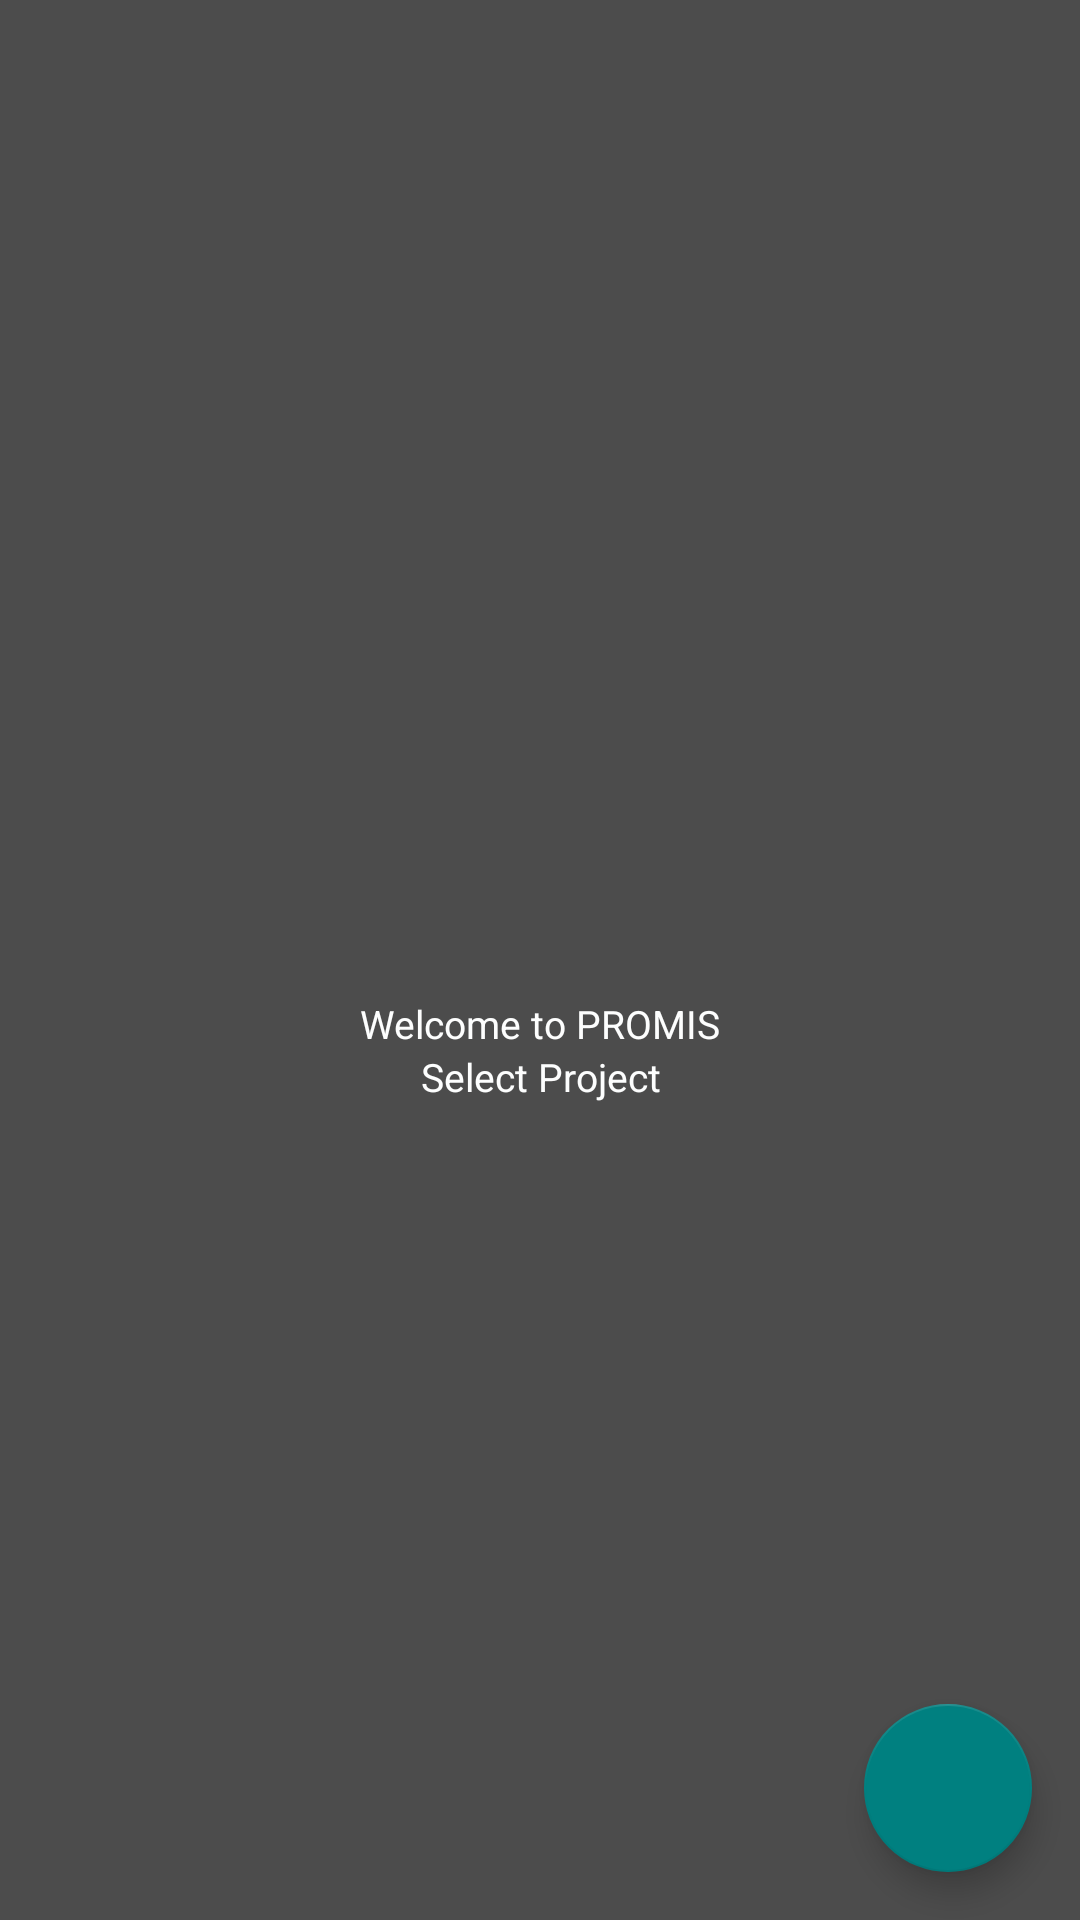

The Android layout XML behind this screen, and the referenced resources:
<!-- AndroidManifest.xml: application theme AppTheme.NoActionBar -->
<!-- res/layout/activity_welcome.xml -->
<?xml version="1.0" encoding="utf-8"?>
<android.support.constraint.ConstraintLayout xmlns:android="http://schemas.android.com/apk/res/android"
    xmlns:app="http://schemas.android.com/apk/res-auto"
    xmlns:tools="http://schemas.android.com/tools"
    android:layout_width="match_parent"
    android:layout_height="match_parent"
    tools:context=".Welcome"
    android:background="@color/album_title"
    >

    <LinearLayout
        android:layout_width="fill_parent"
        android:layout_height="match_parent"
        android:orientation="vertical"
        android:paddingLeft="20dp"
        android:paddingRight="20dp"
        android:paddingTop="60dp"
        android:gravity="center"
        >

        <TextView
            android:id="@+id/tvTitle"
            android:layout_width="fill_parent"
            android:layout_height="wrap_content"
            android:gravity="center"
            android:text="Welcome to PROMIS"
            android:textSize="13dp"
            android:textColor="@color/white"
            />

        <TextView
            android:id="@+id/tvProName"
            android:layout_width="fill_parent"
            android:layout_height="wrap_content"
            android:gravity="center"
            android:text="Select Project"
            android:textSize="13dp"
            android:textColor="@color/white"
            />

        <TextView
            android:id="@+id/tvProID"
            android:layout_width="fill_parent"
            android:layout_height="wrap_content"
            android:gravity="center"
            android:text="Project ID"
            android:textSize="13dp"
            android:textColor="@color/white"
            android:visibility="gone"
            />


    </LinearLayout>

    <android.support.design.widget.FloatingActionButton
        android:id="@+id/fabLogout"
        android:layout_width="wrap_content"
        android:layout_height="wrap_content"
        android:layout_margin="@dimen/fab_margin"
        app:backgroundTint="@color/teal"
        app:layout_constraintBottom_toBottomOf="parent"
        app:layout_constraintRight_toRightOf="parent"
        app:srcCompat="@drawable/ic_logout" />

</android.support.constraint.ConstraintLayout>
<!-- resources referenced by this layout -->
<resources>
  <color name="album_title">#4c4c4c</color>
  <color name="teal">#008080</color>
  <color name="white">#fdfefe</color>
  <dimen name="fab_margin">16dp</dimen>
  <style name="AppTheme.NoActionBar">
          <item name="windowActionBar">false</item>
          <item name="windowNoTitle">true</item>
      </style>
</resources>
